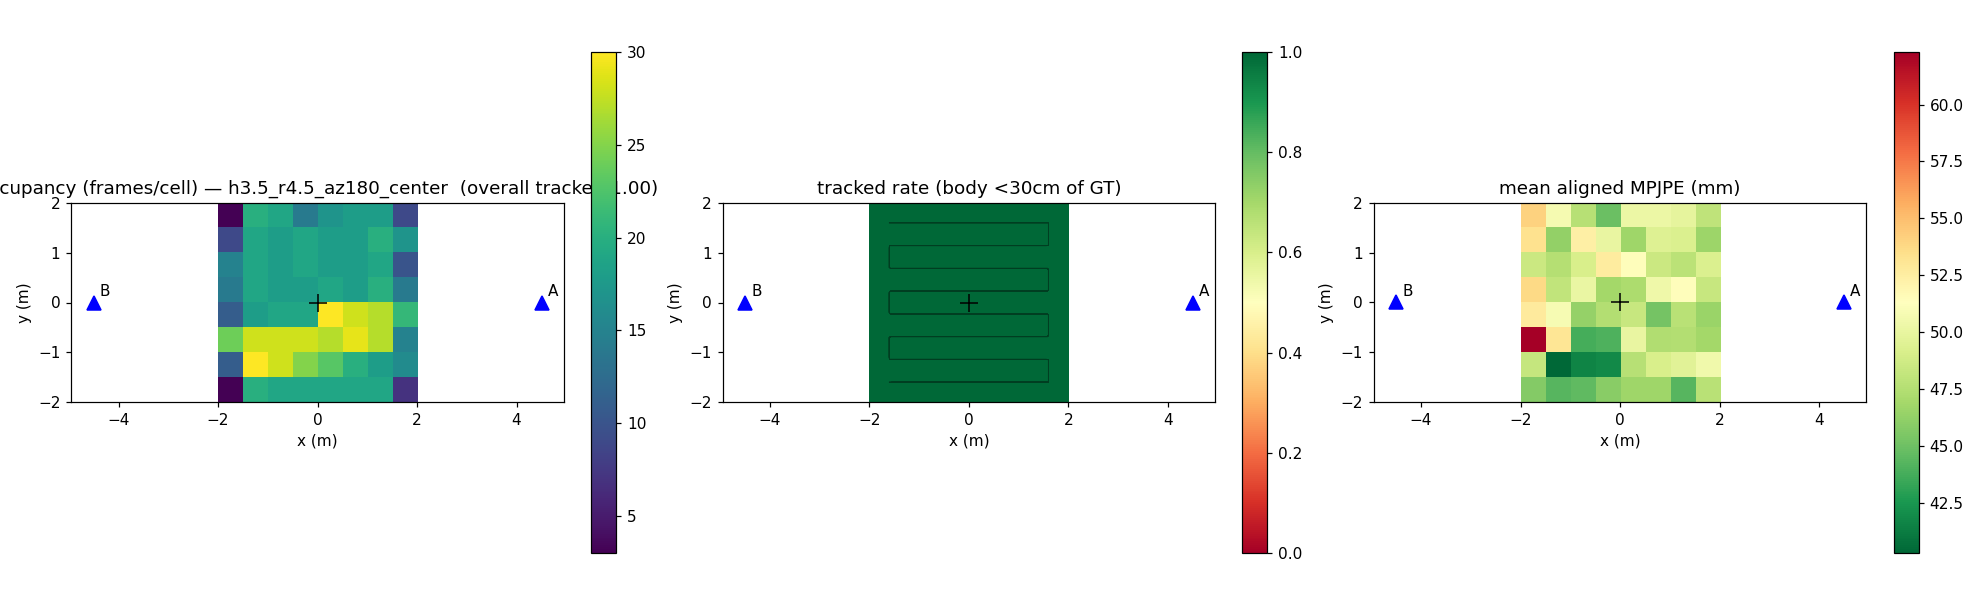

Source data for this figure (header and first rows):
ix, iy, x_center, y_center, n_frames, detection_rate, tracked_rate, mpjpe_mean_mm
0, 0, -1.750, -1.750, 3, 1, 1, 45.72
1, 0, -1.250, -1.750, 20, 1, 1, 44.27
2, 0, -0.750, -1.750, 19, 1, 1, 44.54
3, 0, -0.250, -1.750, 19, 1, 1, 45.89
4, 0, 0.250, -1.750, 19, 1, 1, 46.73
5, 0, 0.750, -1.750, 19, 1, 1, 46.67
6, 0, 1.250, -1.750, 19, 1, 1, 44.28
7, 0, 1.750, -1.750, 7, 1, 1, 47.70
0, 1, -1.750, -1.250, 11, 1, 1, 48.22
1, 1, -1.250, -1.250, 30, 1, 1, 40.29
2, 1, -0.750, -1.250, 28, 1, 1, 41.60
3, 1, -0.250, -1.250, 25, 1, 1, 41.91
4, 1, 0.250, -1.250, 23, 1, 1, 47.66
5, 1, 0.750, -1.250, 20, 1, 1, 49.08
6, 1, 1.250, -1.250, 18, 1, 1, 49.65
7, 1, 1.750, -1.250, 16, 1, 1, 50.52
0, 2, -1.750, -0.750, 24, 1, 1, 62.32
1, 2, -1.250, -0.750, 28, 1, 1, 53.10
2, 2, -0.750, -0.750, 28, 1, 1, 43.80
3, 2, -0.250, -0.750, 28, 1, 1, 44.04
4, 2, 0.250, -0.750, 27, 1, 1, 50.10
5, 2, 0.750, -0.750, 29, 1, 1, 47.40
6, 2, 1.250, -0.750, 27, 1, 1, 47.45
7, 2, 1.750, -0.750, 15, 1, 1, 46.84
0, 3, -1.750, -0.250, 11, 1, 1, 52.68
1, 3, -1.250, -0.250, 18, 1, 1, 50.84
2, 3, -0.750, -0.250, 19, 1, 1, 46.32
3, 3, -0.250, -0.250, 19, 1, 1, 47.50
4, 3, 0.250, -0.250, 30, 1, 1, 48.37
5, 3, 0.750, -0.250, 28, 1, 1, 45.26
6, 3, 1.250, -0.250, 27, 1, 1, 47.71
7, 3, 1.750, -0.250, 21, 1, 1, 46.50
0, 4, -1.750, 0.250, 14, 1, 1, 53.75
1, 4, -1.250, 0.250, 19, 1, 1, 48.07
2, 4, -0.750, 0.250, 18, 1, 1, 50.13
3, 4, -0.250, 0.250, 18, 1, 1, 46.88
4, 4, 0.250, 0.250, 19, 1, 1, 47.19
5, 4, 0.750, 0.250, 18, 1, 1, 50.44
6, 4, 1.250, 0.250, 20, 1, 1, 51.40
7, 4, 1.750, 0.250, 14, 1, 1, 48.34
0, 5, -1.750, 0.750, 15, 1, 1, 48.50
1, 5, -1.250, 0.750, 19, 1, 1, 47.58
2, 5, -0.750, 0.750, 18, 1, 1, 49.11
3, 5, -0.250, 0.750, 19, 1, 1, 52.63
4, 5, 0.250, 0.750, 18, 1, 1, 51.44
5, 5, 0.750, 0.750, 18, 1, 1, 48.47
6, 5, 1.250, 0.750, 19, 1, 1, 47.78
7, 5, 1.750, 0.750, 10, 1, 1, 49.31
0, 6, -1.750, 1.250, 9, 1, 1, 53.34
1, 6, -1.250, 1.250, 19, 1, 1, 46.28
2, 6, -0.750, 1.250, 18, 1, 1, 52.41
3, 6, -0.250, 1.250, 19, 1, 1, 50.02
4, 6, 0.250, 1.250, 18, 1, 1, 46.67
5, 6, 0.750, 1.250, 18, 1, 1, 49.42
6, 6, 1.250, 1.250, 20, 1, 1, 49.30
7, 6, 1.750, 1.250, 17, 1, 1, 46.62
0, 7, -1.750, 1.750, 3, 1, 1, 54.14
1, 7, -1.250, 1.750, 20, 1, 1, 50.77
2, 7, -0.750, 1.750, 19, 1, 1, 47.65
3, 7, -0.250, 1.750, 14, 1, 1, 44.89
... 4 more rows
